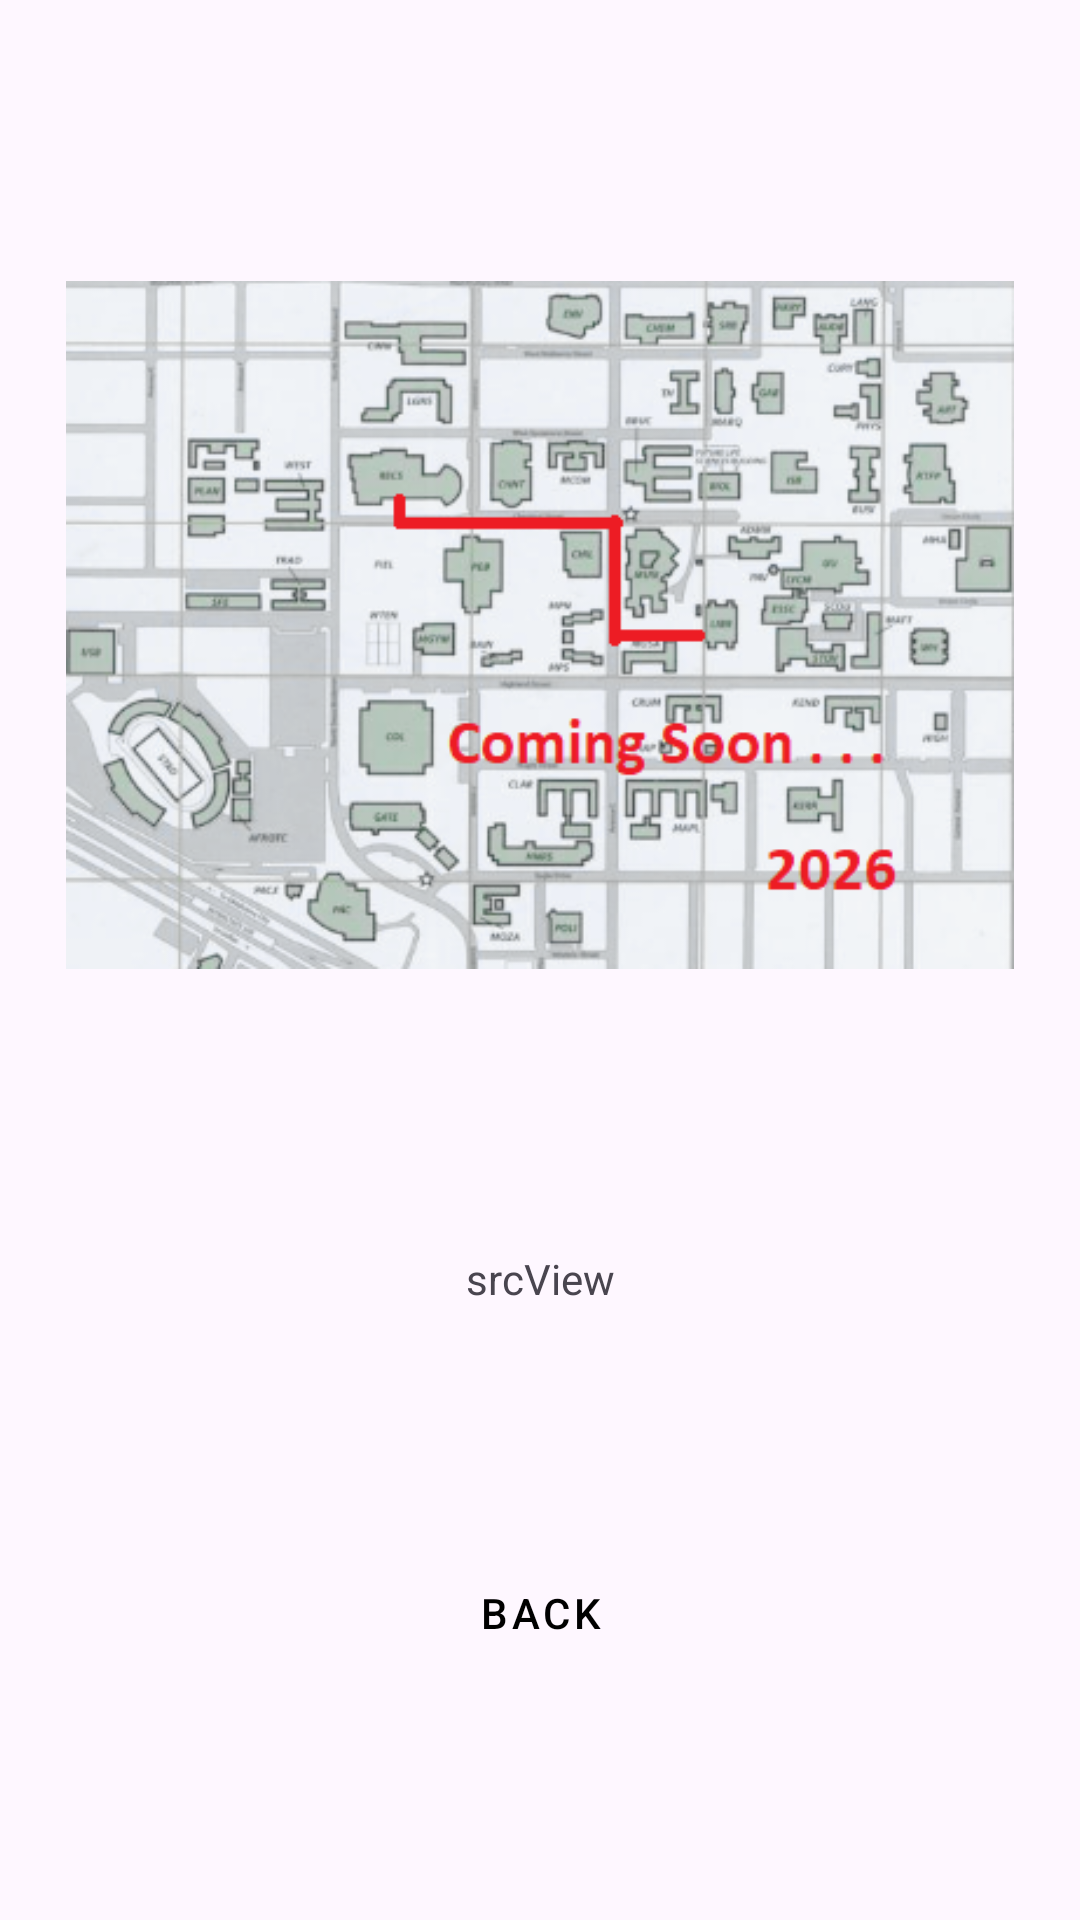

Layout XML and referenced resources for this Android screen:
<!-- AndroidManifest.xml: application theme Theme.UNTMapRouter -->
<!-- res/layout/activity_map_solution.xml -->
<?xml version="1.0" encoding="utf-8"?>
<androidx.constraintlayout.widget.ConstraintLayout xmlns:android="http://schemas.android.com/apk/res/android"
    xmlns:app="http://schemas.android.com/apk/res-auto"
    xmlns:tools="http://schemas.android.com/tools"
    android:id="@+id/main"
    android:layout_width="match_parent"
    android:layout_height="match_parent"
    tools:context=".MapSolution">

    <Button
        android:id="@+id/backMapButton"
        android:layout_width="wrap_content"
        android:layout_height="wrap_content"
        style="@style/Widget.App.BasicButton"
        android:text="@string/back"
        app:layout_constraintBottom_toBottomOf="parent"
        app:layout_constraintEnd_toEndOf="parent"
        app:layout_constraintStart_toStartOf="parent"
        app:layout_constraintTop_toBottomOf="@+id/src2"
        app:layout_constraintVertical_bias="0.5" />

    <ImageView
        android:id="@+id/imageView"
        android:layout_width="316dp"
        android:layout_height="260dp"
        app:layout_constraintBottom_toTopOf="@+id/src2"
        app:layout_constraintEnd_toEndOf="parent"
        app:layout_constraintHorizontal_bias="0.5"
        app:layout_constraintStart_toStartOf="parent"
        app:layout_constraintTop_toTopOf="parent"
        app:layout_constraintVertical_bias="0.5"
        app:srcCompat="@drawable/coming" />

    <TextView
        android:id="@+id/src2"
        android:layout_width="wrap_content"
        android:layout_height="wrap_content"
        android:text="srcView"
        app:layout_constraintBottom_toTopOf="@+id/backMapButton"
        app:layout_constraintEnd_toEndOf="parent"
        app:layout_constraintHorizontal_bias="0.5"
        app:layout_constraintStart_toStartOf="parent"
        app:layout_constraintTop_toBottomOf="@+id/imageView"
        app:layout_constraintVertical_bias="0.5" />


</androidx.constraintlayout.widget.ConstraintLayout>
<!-- resources referenced by this layout -->
<resources>
  <!-- drawable coming: png bitmap (drawable, 181842 bytes) -->
  <string name="back">Back</string>
  <style name="Widget.App.BasicButton" parent="Widget.MaterialComponents.Button">
          <item name="backgroundTint">@color/asianOld</item>
          <item name="android:textColor">@color/black</item>
          <item name="cornerRadius">5dp</item>
      </style>
  <style name="Theme.UNTMapRouter" parent="Base.Theme.UNTMapRouter" />
  <color name="asianOld">#727272</color>
  <color name="black">#FF000000</color>
  <style name="Base.Theme.UNTMapRouter" parent="Theme.Material3.DayNight.NoActionBar">
          
          
      </style>
</resources>
